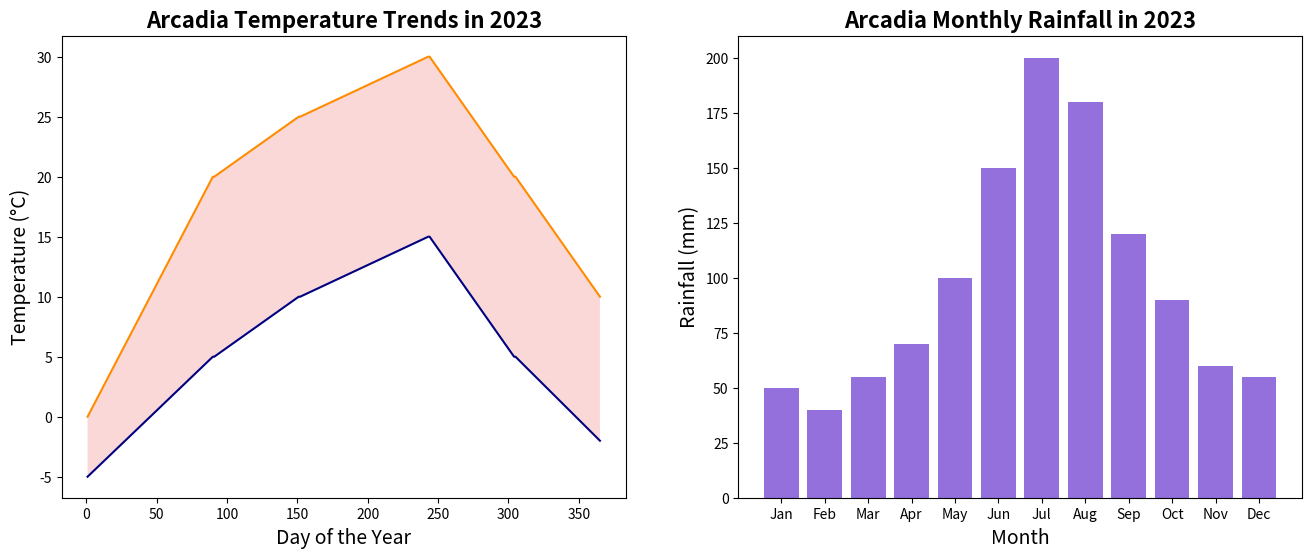

Recreate this plot in Python.
import matplotlib.pyplot as plt
import numpy as np

days = np.arange(1, 366)
months = np.arange(1, 13)

high_temps = np.concatenate([
    np.linspace(0, 20, 90),
    np.linspace(20, 25, 61),
    np.linspace(25, 30, 92),
    np.linspace(30, 20, 61),
    np.linspace(20, 10, 61)
])

low_temps = np.concatenate([
    np.linspace(-5, 5, 90),
    np.linspace(5, 10, 61),
    np.linspace(10, 15, 92),
    np.linspace(15, 5, 61),
    np.linspace(5, -2, 61)
])

rainfall = np.array([50, 40, 55, 70, 100, 150, 200, 180, 120, 90, 60, 55])

fig, ax = plt.subplots(1, 2, figsize=(16, 6), dpi=100)

ax[0].plot(days, high_temps, color='darkorange')  # New color for high temperature
ax[0].plot(days, low_temps, color='navy')         # New color for low temperature
ax[0].fill_between(days, low_temps, high_temps, facecolor='lightcoral', alpha=0.3)  # New color for fill between

ax[0].set_title('Arcadia Temperature Trends in 2023', fontsize=16, fontweight='bold')
ax[0].set_xlabel('Day of the Year', fontsize=14)
ax[0].set_ylabel('Temperature (°C)', fontsize=14)

ax[1].bar(months, rainfall, color='mediumpurple')  # New color for rainfall bars

ax[1].set_title('Arcadia Monthly Rainfall in 2023', fontsize=16, fontweight='bold')
ax[1].set_xlabel('Month', fontsize=14)
ax[1].set_ylabel('Rainfall (mm)', fontsize=14)
ax[1].set_xticks(months)
ax[1].set_xticklabels(['Jan', 'Feb', 'Mar', 'Apr', 'May', 'Jun', 'Jul', 'Aug', 'Sep', 'Oct', 'Nov', 'Dec'])

plt.show()
